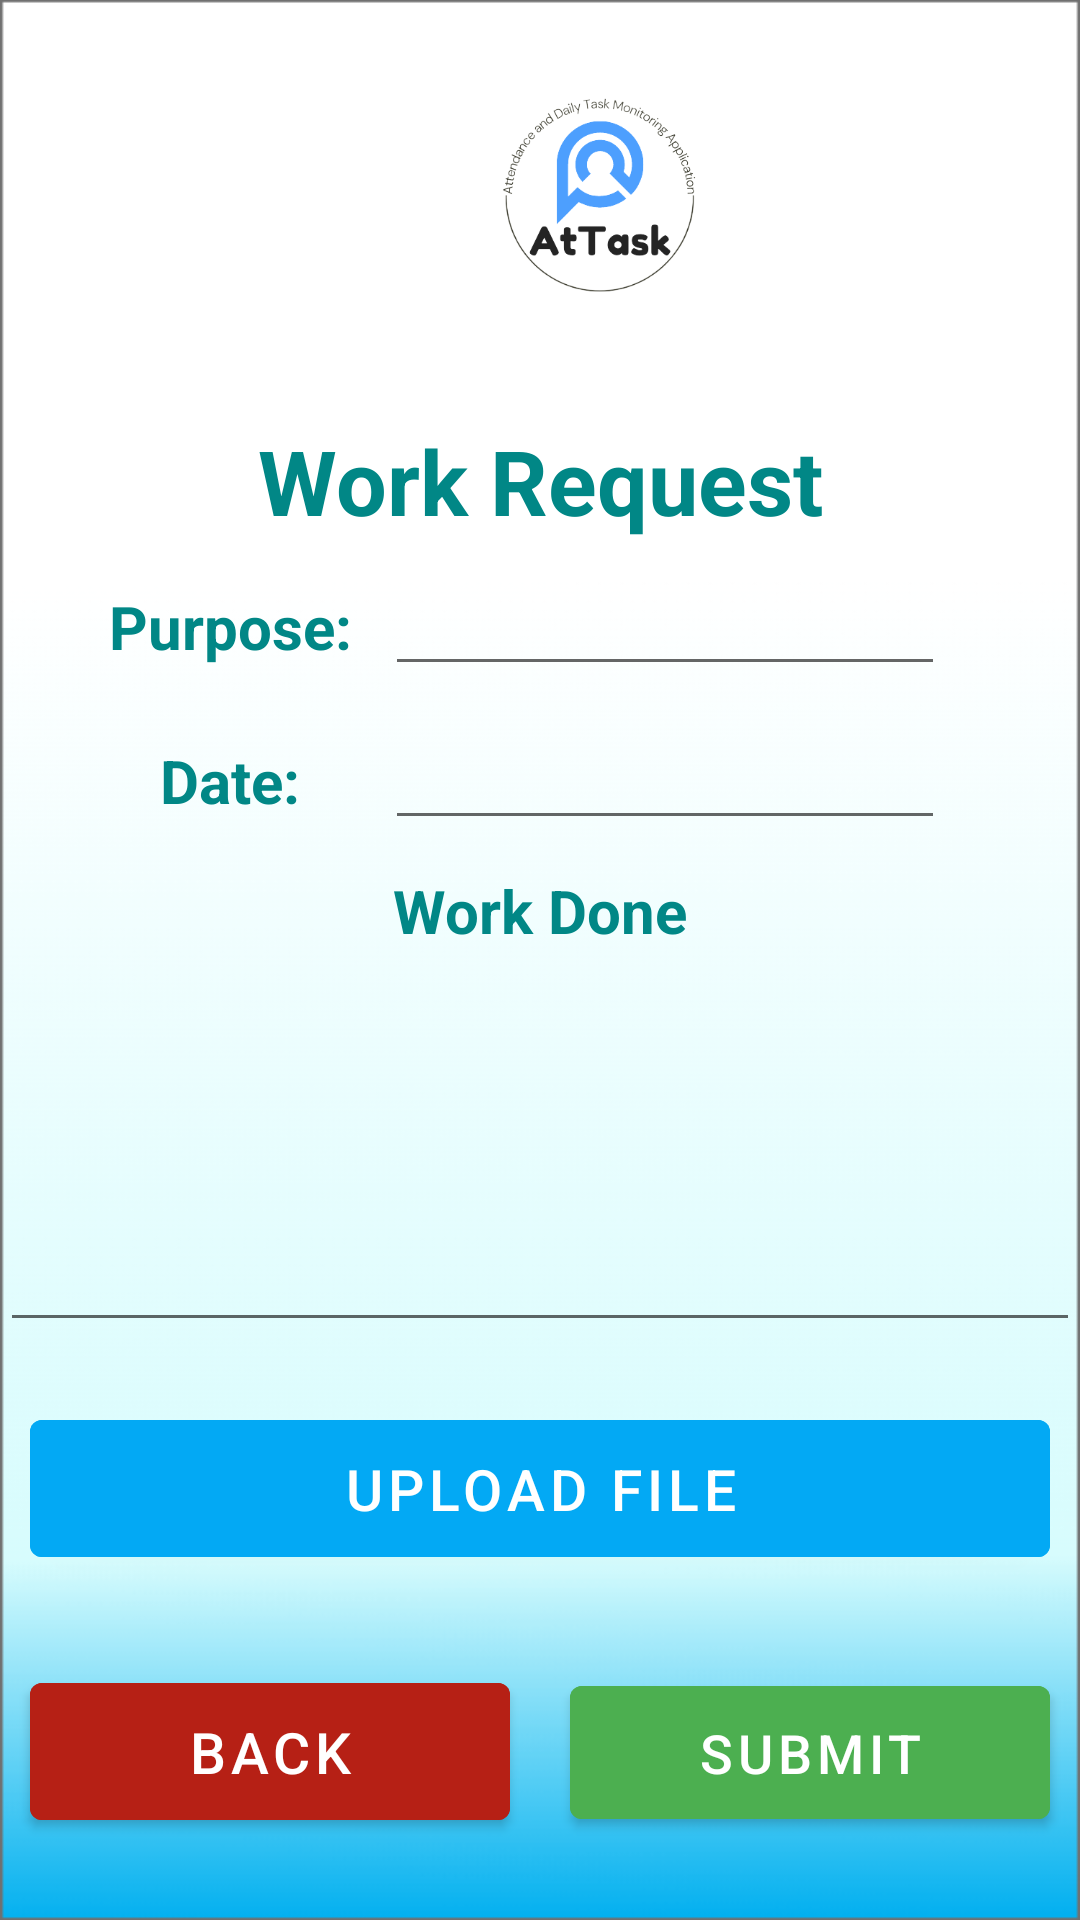

Reconstruct the res/layout file that produces this screen, plus the resources it refers to.
<!-- AndroidManifest.xml: application theme Theme.AtTask -->
<!-- res/layout/file_task.xml -->
<?xml version="1.0" encoding="utf-8"?>
<LinearLayout xmlns:android="http://schemas.android.com/apk/res/android"
    android:layout_width="match_parent"
    android:layout_height="match_parent"
    android:background="@drawable/background"
    xmlns:app="http://schemas.android.com/apk/res-auto"
    android:orientation="vertical">

    <LinearLayout
        android:layout_width="match_parent"
        android:layout_height="wrap_content"
        android:layout_marginTop="10dp"
        android:orientation="vertical"
        >
        <ImageView
            android:id="@+id/imageView"
            android:layout_width="150dp"
            android:layout_height="120dp"
            android:layout_alignParentTop="true"
            android:layout_centerHorizontal="true"
            android:layout_marginLeft="125dp"
            app:srcCompat="@drawable/logo" />

        <TextView
            android:layout_width="match_parent"
            android:layout_height="wrap_content"
            android:textAlignment="center"
            android:layout_marginTop="10dp"
            android:textSize="30dp"
            android:text="Work Request"
            android:textStyle="bold"
            android:textColor="@color/teal_700"
            android:gravity="center_horizontal" />
    </LinearLayout>

    <LinearLayout
        android:layout_height="wrap_content"
        android:layout_width="match_parent"
        android:id="@+id/signUpLine"
        android:orientation="vertical">

        <LinearLayout
            android:layout_width="match_parent"
            android:layout_height="wrap_content"
            android:layout_marginTop="7dp"
            android:orientation="horizontal"
            android:layout_marginLeft="25dp"
            android:layout_marginRight="25dp"
            >

            <TextView
                android:layout_width="match_parent"
                android:layout_height="wrap_content"
                android:layout_weight="1"
                android:textAlignment="center"
                android:textSize="20dp"
                android:text="Purpose:"
                android:textStyle="bold"
                android:textColor="@color/teal_700"
                android:gravity="center_horizontal" />
            <EditText
                android:id="@+id/editTextPurpose"
                android:layout_width="match_parent"
                android:layout_height="wrap_content"
                android:layout_weight="0.5"
                android:layout_marginRight="60px"
                android:textStyle="bold"
                android:inputType="textPersonName"
                android:text="" />

        </LinearLayout>
        <LinearLayout
            android:layout_width="match_parent"
            android:layout_height="wrap_content"
            android:layout_marginTop="10dp"
            android:orientation="horizontal"
            android:layout_marginLeft="25dp"
            android:layout_marginRight="25dp"
            >
            <TextView
                android:layout_width="match_parent"
                android:layout_height="wrap_content"
                android:layout_weight="1"
                android:textAlignment="center"
                android:textSize="20dp"
                android:textColor="@color/teal_700"
                android:text="Date:"
                android:textStyle="bold"
                android:gravity="center_horizontal" />
            <EditText
                android:id="@+id/editTextDate"
                android:layout_width="match_parent"
                android:layout_height="wrap_content"
                android:layout_weight="0.5"
                android:layout_marginRight="60px"
                android:textStyle="bold"
                android:inputType="textPersonName"
                android:text="" />
        </LinearLayout>

        <LinearLayout
            android:layout_width="match_parent"
            android:layout_height="wrap_content"
            android:layout_marginTop="10dp"
            android:orientation="horizontal"
            android:layout_marginLeft="25dp"
            android:layout_marginRight="25dp"

            >
            <TextView
                android:layout_width="match_parent"
                android:layout_height="wrap_content"
                android:layout_weight="1"
                android:textAlignment="center"
                android:textSize="20dp"
                android:text="Work Done"
                android:textColor="@color/teal_700"
                android:textStyle="bold"
                android:gravity="center_horizontal" />
        </LinearLayout>
        <EditText
            android:id="@+id/editTextTextWorkDone"
            android:layout_width="match_parent"
            android:layout_height="wrap_content"
            android:layout_marginTop="5dp"
            android:ems="10"
            android:lines="5"
            android:gravity="start|top"
            android:inputType="textMultiLine" />

    </LinearLayout>
    <LinearLayout
        android:layout_width="match_parent"
        android:layout_height="wrap_content"
        android:layout_marginTop="10dp"
        android:orientation="horizontal"
        >

        <Button
            android:id="@+id/uploadFile"
            android:layout_width="match_parent"
            android:layout_height="wrap_content"
            android:layout_margin="10dp"
            android:layout_weight="0.5"
            android:textSize="19dp"
            android:text="Upload File"
            android:padding="10dp"
            android:backgroundTint="#03A9F4"/>
    </LinearLayout>

    <LinearLayout
        android:layout_width="match_parent"
        android:layout_height="wrap_content"
        android:layout_marginTop="10dp"
        android:orientation="horizontal"
        >

        <Button
            android:id="@+id/BackToDashboard"
            android:layout_width="match_parent"
            android:layout_height="wrap_content"
            android:layout_margin="10dp"
            android:layout_weight="0.5"
            android:textSize="19dp"
            android:text="Back"
            android:padding="10dp"
            android:backgroundTint="#B62015"
            android:onClick="BackToLogin"/>

        <Button
            android:id="@+id/Submit"
            android:layout_width="match_parent"
            android:layout_height="wrap_content"
            android:layout_margin="10dp"
            android:layout_weight="0.5"
            android:textSize="18dp"
            android:text="Submit"
            android:padding="10dp"
            android:backgroundTint="#4CAF50"
            android:onClick="Register"/>
    </LinearLayout>

    <ProgressBar
        android:id="@+id/progressBar"
        style="?android:attr/progressBarStyle"
        android:layout_width="match_parent"
        android:layout_height="73dp"
        android:visibility="invisible"/>


</LinearLayout>
<!-- resources referenced by this layout -->
<resources>
  <color name="teal_700">#FF018786</color>
  <!-- drawable background: png bitmap (drawable, 11640 bytes) -->
  <!-- drawable logo: png bitmap (drawable, 39492 bytes) -->
  <style name="Theme.AtTask" parent="Theme.MaterialComponents.DayNight.DarkActionBar">
          
          <item name="colorPrimary">@color/teal_700</item>
          <item name="colorPrimaryVariant">@color/purple_700</item>
          <item name="colorOnPrimary">@color/white</item>
          
          <item name="colorSecondary">@color/teal_200</item>
          <item name="colorSecondaryVariant">@color/teal_700</item>
          <item name="colorOnSecondary">@color/black</item>
          
          <item name="android:statusBarColor">?attr/colorPrimaryVariant</item>
          
      </style>
  <color name="purple_700">#FF3700B3</color>
  <color name="white">#FFFFFFFF</color>
  <color name="teal_200">#FF03DAC5</color>
  <color name="black">#000000</color>
</resources>
